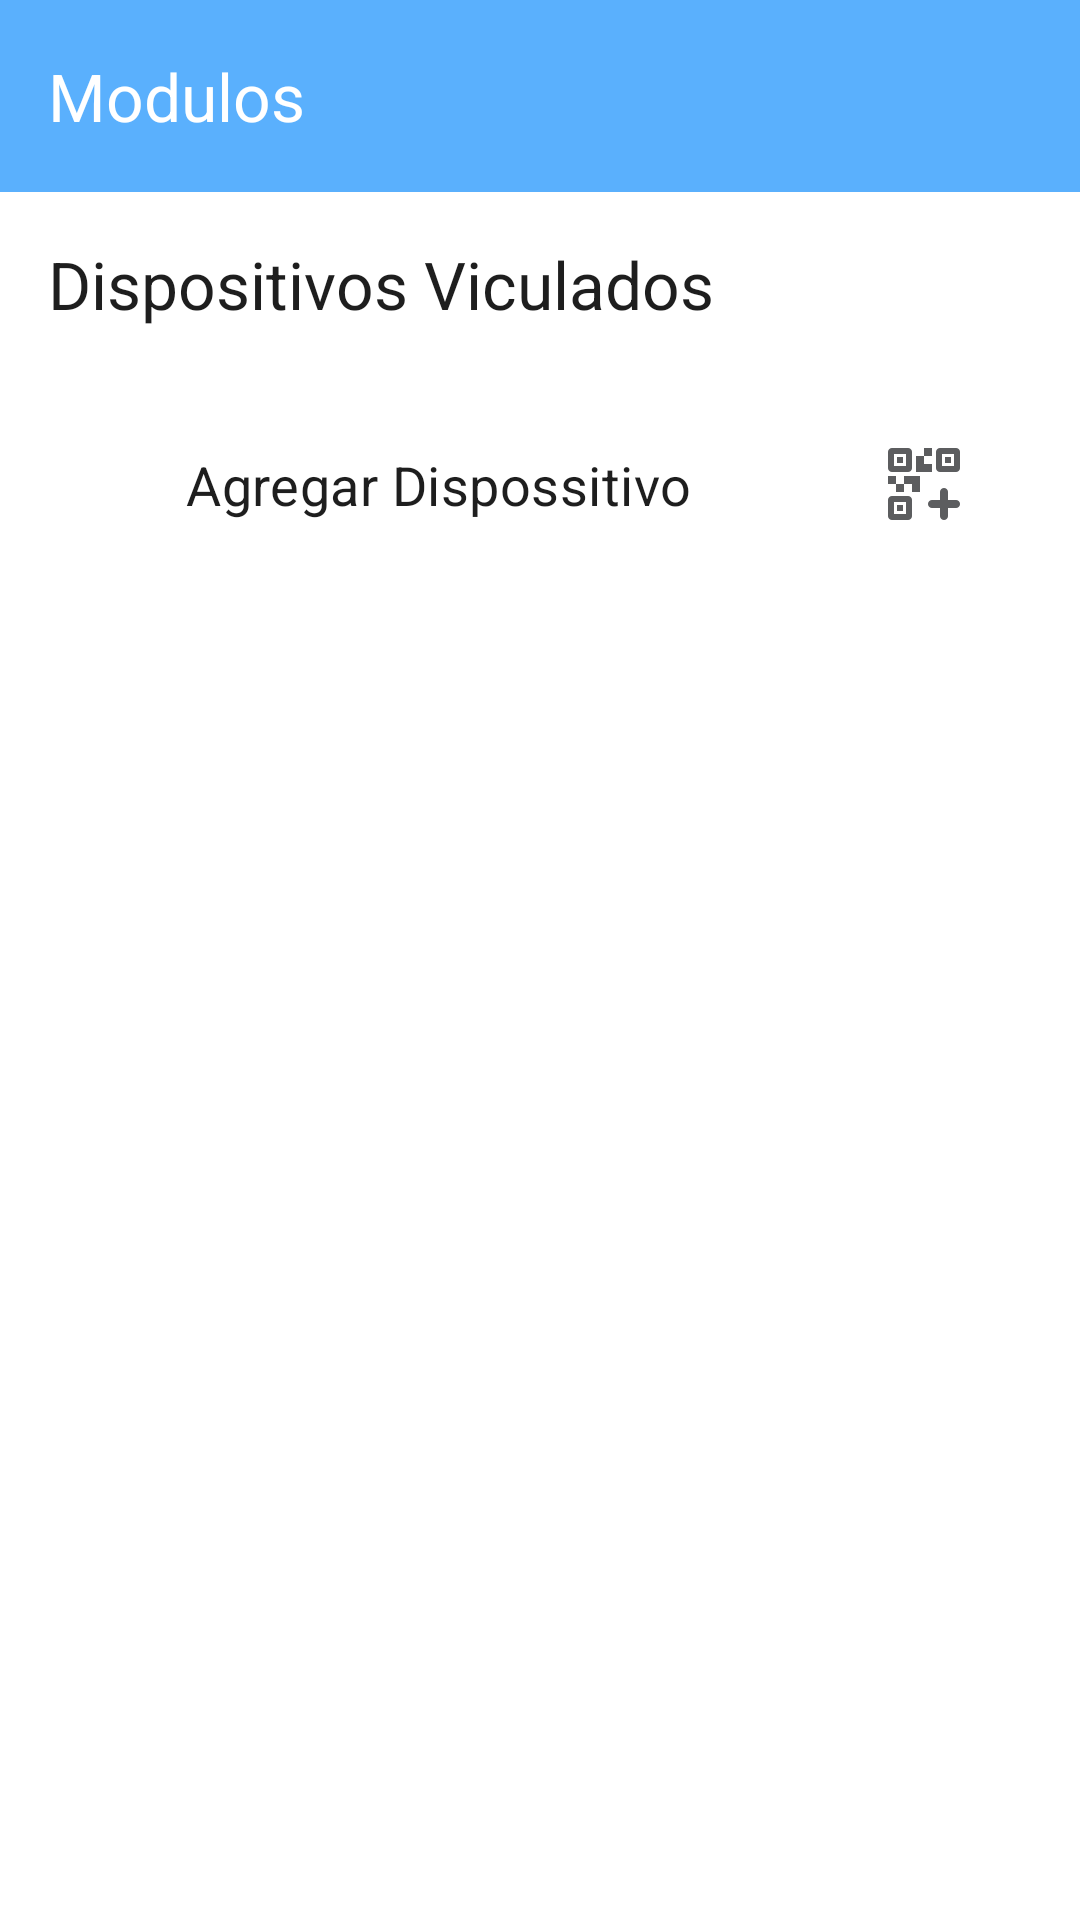

Android layout source for this screen:
<!-- AndroidManifest.xml: application theme Theme.AquaTraking -->
<!-- res/layout/activity_modules.xml -->
<?xml version="1.0" encoding="utf-8"?>
<androidx.constraintlayout.widget.ConstraintLayout xmlns:android="http://schemas.android.com/apk/res/android"
    xmlns:app="http://schemas.android.com/apk/res-auto"
    xmlns:tools="http://schemas.android.com/tools"
    android:id="@+id/main"
    android:layout_width="match_parent"
    android:layout_height="match_parent"
    android:background="@color/menus_background"
    tools:context=".activities.DevicesActivity">

    <com.google.android.material.appbar.AppBarLayout
        android:id="@+id/appBarLayout"
        android:layout_width="match_parent"
        android:layout_height="wrap_content"
        android:theme="@style/ThemeOverlay.AppCompat.Dark.ActionBar"
        app:layout_constraintTop_toTopOf="parent"
        app:layout_constraintLeft_toLeftOf="parent"
        app:layout_constraintRight_toRightOf="parent">

        <com.google.android.material.appbar.MaterialToolbar
            android:id="@+id/toolbar"
            app:title="Modulos"
            android:layout_width="match_parent"
            android:layout_height="?attr/actionBarSize"
            android:background="?attr/colorPrimary"
            app:navigationIcon="@drawable/ic_arrow_left"
            app:navigationIconTint="@color/white"
            android:theme="@style/ThemeOverlay.AppCompat.Dark.ActionBar"/>
    </com.google.android.material.appbar.AppBarLayout>

   <LinearLayout
       android:id="@+id/llTitle"
       android:layout_width="match_parent"
       android:layout_height="wrap_content"
       app:layout_constraintTop_toBottomOf="@+id/appBarLayout"
       app:layout_constraintStart_toStartOf="parent"
       app:layout_constraintEnd_toEndOf="parent"
       android:padding="16dp">
       <TextView
           android:layout_width="wrap_content"
           android:layout_height="wrap_content"
           android:text="Dispositivos Viculados"
           android:textAppearance="?attr/textAppearanceTitleLarge" />
   </LinearLayout>

    <androidx.recyclerview.widget.RecyclerView
        android:id="@+id/rvDevices"
        android:layout_width="0dp"
        android:layout_height="wrap_content"
        app:layout_constraintTop_toBottomOf="@+id/llTitle"
        app:layout_constraintStart_toStartOf="parent"
        app:layout_constraintEnd_toEndOf="parent"
        android:visibility="gone"/>

    <androidx.constraintlayout.widget.ConstraintLayout
        android:id="@+id/clAddDevice"
        android:layout_width="match_parent"
        android:layout_height="72dp"
        android:focusable="true"
        app:layout_constraintTop_toBottomOf="@+id/rvDevices"
        app:layout_constraintEnd_toEndOf="parent"
        app:layout_constraintStart_toStartOf="parent"
        android:clickable="true"
        android:background="?android:attr/selectableItemBackground">

        <ImageView
            android:id="@+id/ivAdd"
            android:layout_width="30dp"
            android:layout_height="30dp"
            android:src="@drawable/ic_add"
            app:tint="@color/icon_primary"
            app:layout_constraintStart_toStartOf="parent"
            app:layout_constraintBottom_toBottomOf="parent"
            app:layout_constraintTop_toTopOf="parent"
            android:layout_marginStart="16dp"/>

        <TextView
            android:id="@+id/tvAddDevice"
            android:layout_width="wrap_content"
            android:layout_height="wrap_content"
            android:text="Agregar Dispossitivo"
            app:layout_constraintStart_toEndOf="@+id/ivAdd"
            app:layout_constraintTop_toTopOf="parent"
            app:layout_constraintBottom_toBottomOf="parent"
            android:textAppearance="?attr/textAppearanceSubtitle1"
            android:textSize="18sp"
            android:layout_marginStart="16dp"/>

        <androidx.constraintlayout.widget.ConstraintLayout
            android:id="@+id/clAddDeviceByQrCode"
            android:layout_width="72dp"
            android:layout_height="50dp"
            android:layout_marginEnd="16dp"
            android:background="?android:attr/selectableItemBackground"
            android:clickable="true"
            android:focusable="true"
            app:layout_constraintBottom_toBottomOf="parent"
            app:layout_constraintEnd_toEndOf="parent"
            app:layout_constraintTop_toTopOf="parent">

            <ImageView
                android:id="@+id/ivQrCode"
                android:layout_width="32dp"
                android:layout_height="32dp"
                android:src="@drawable/ic_qr_code"
                app:layout_constraintBottom_toBottomOf="parent"
                app:layout_constraintEnd_toEndOf="parent"
                app:layout_constraintStart_toStartOf="parent"
                app:layout_constraintTop_toTopOf="parent"
                app:tint="@color/icon_primary" />
        </androidx.constraintlayout.widget.ConstraintLayout>



    </androidx.constraintlayout.widget.ConstraintLayout>

</androidx.constraintlayout.widget.ConstraintLayout>
<!-- resources referenced by this layout -->
<resources>
  <color name="icon_primary">#5C5D5F</color>
  <color name="menus_background">#FFFFFFFF</color>
  <color name="white">#FFFFFFFF</color>
  <!-- drawable ic_qr_code (drawable) -->
  <vector xmlns:android="http://schemas.android.com/apk/res/android"
      android:width="24dp"
      android:height="24dp"
      android:viewportWidth="960"
      android:viewportHeight="960">
    <path
        android:pathData="M200,560v-80h80v80h-80ZM120,480v-80h80v80h-80ZM480,200v-80h80v80h-80ZM180,300h120v-120L180,180v120ZM180,780h120v-120L180,660v120ZM660,300h120v-120L660,180v120ZM360,560v-80h-80v-80h160v160h-80ZM400,360v-160h80v80h80v80L400,360ZM210,270v-60h60v60h-60ZM210,750v-60h60v60h-60ZM690,270v-60h60v60h-60ZM640,720h-80q-17,0 -28.5,-11.5T520,680q0,-17 11.5,-28.5T560,640h80v-80q0,-17 11.5,-28.5T680,520q17,0 28.5,11.5T720,560v80h80q17,0 28.5,11.5T840,680q0,17 -11.5,28.5T800,720h-80v80q0,17 -11.5,28.5T680,840q-17,0 -28.5,-11.5T640,800v-80ZM120,320v-160q0,-17 11.5,-28.5T160,120h160q17,0 28.5,11.5T360,160v160q0,17 -11.5,28.5T320,360L160,360q-17,0 -28.5,-11.5T120,320ZM120,800v-160q0,-17 11.5,-28.5T160,600h160q17,0 28.5,11.5T360,640v160q0,17 -11.5,28.5T320,840L160,840q-17,0 -28.5,-11.5T120,800ZM600,320v-160q0,-17 11.5,-28.5T640,120h160q17,0 28.5,11.5T840,160v160q0,17 -11.5,28.5T800,360L640,360q-17,0 -28.5,-11.5T600,320Z"
        android:fillColor="#e8eaed"/>
  </vector>
  <style name="Theme.AquaTraking" parent="Base.Theme.AquaTraking" />
  <color name="blue2">#5AB0FD</color>
  <color name="blueText">#F1FAFF</color>
  <color name="blue3">#DCF2FF</color>
  <color name="text_dark">#1E1E1E</color>
  <color name="blue">#0368A3</color>
  <color name="gray2">#5C5D5F</color>
  <color name="gray3">#B5B5B5</color>
  <style name="Widget.AquaTraking.BottomNavigationView" parent="Widget.Material3.BottomNavigationView">
          <item name="android:background">@color/blue2</item>
          <item name="android:itemBackground">@color/blue2</item>
          <item name="itemIconTint">@color/blueText</item>
          <item name="itemTextColor">@color/blueText</item>
  
  
  
      </style>
  <style name="ThemeOverlay.App.AlertDialog" parent="ThemeOverlay.Material3.MaterialAlertDialog">
          <item name="colorSurface">@color/white</item>
          <item name="colorOnSurface">@color/text_dark</item>
          <item name="colorOnSurfaceVariant">@color/gray2</item>
          <item name="colorPrimary">@color/blue2</item>
          <item name="colorOnPrimary">@color/blueText</item>
          <item name="colorSecondary">@color/blue</item>
          <item name="colorOutline">@color/gray3</item>
      </style>
</resources>
